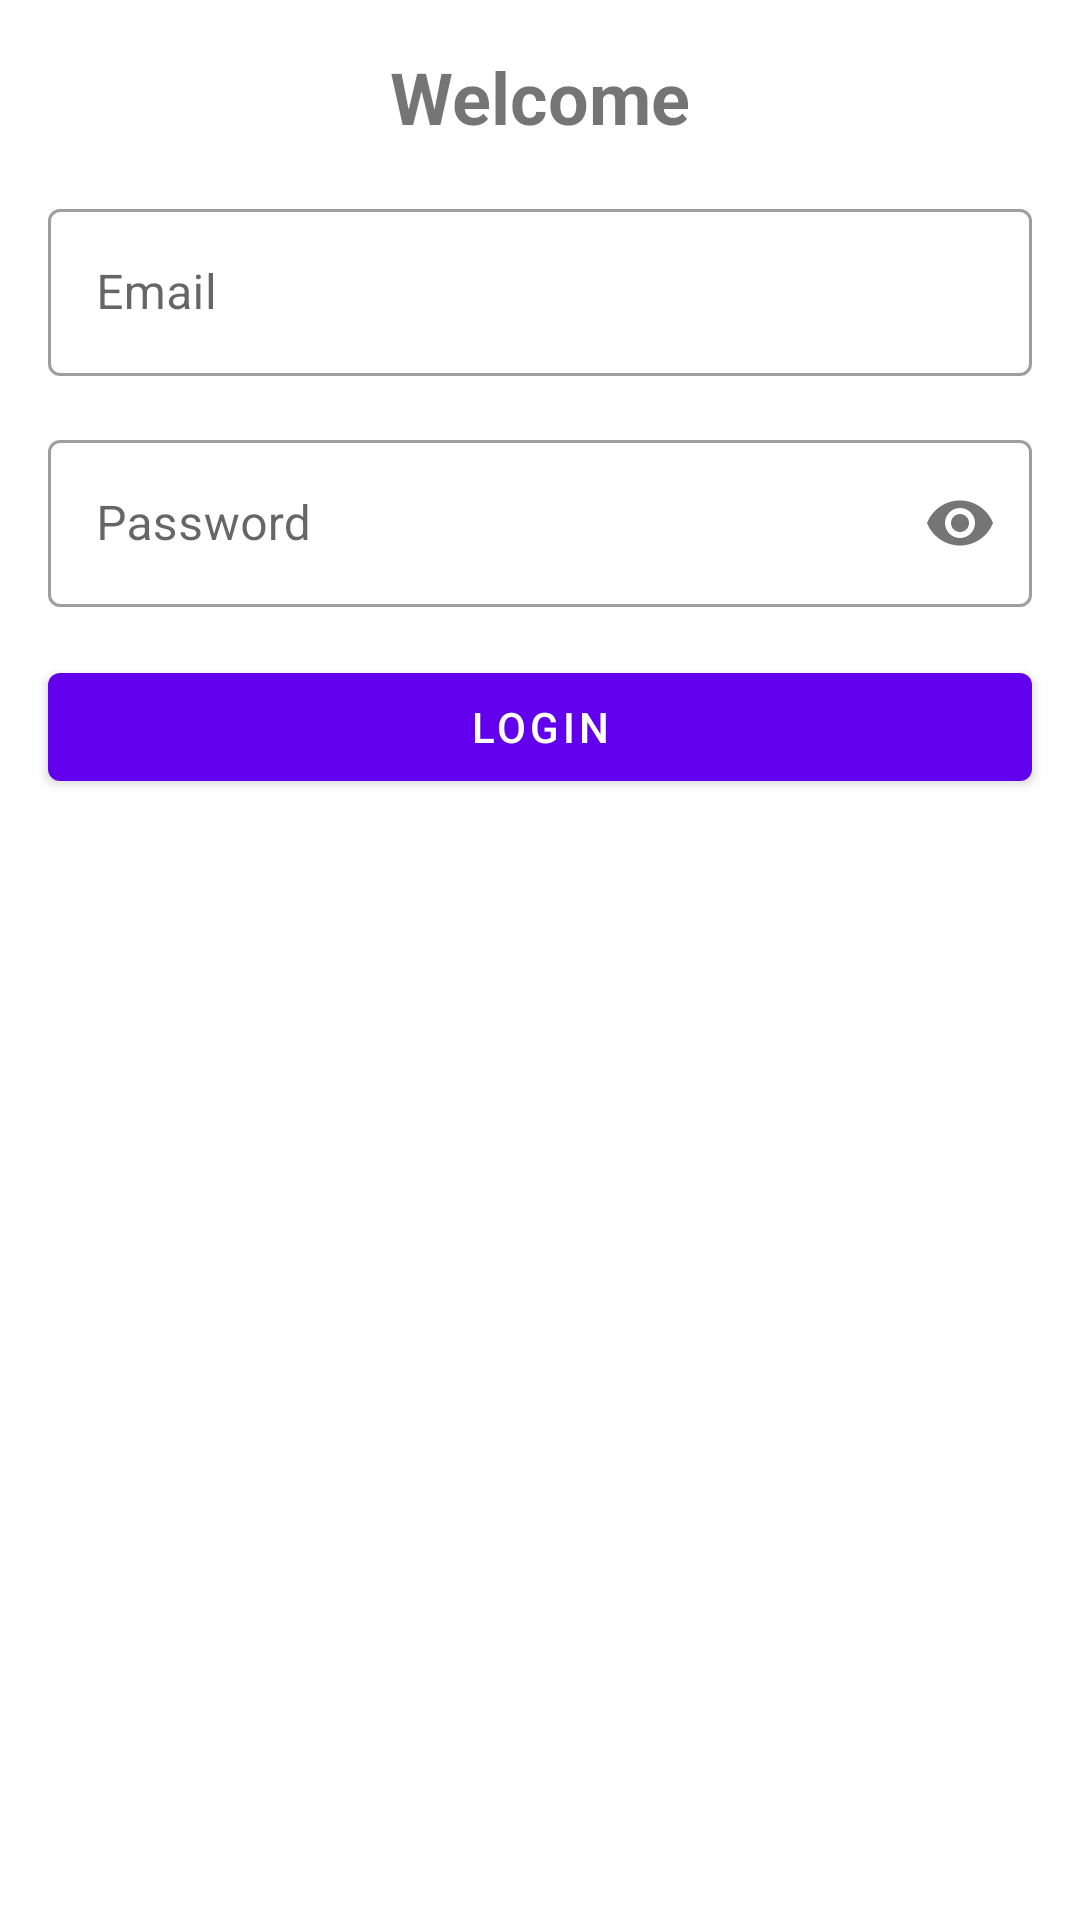

Produce the Android XML layout that renders to this screen, including the resource entries it uses.
<!-- AndroidManifest.xml: application theme Theme.MyBills -->
<!-- res/layout/activity_login_user.xml -->
<?xml version="1.0" encoding="utf-8"?>
<androidx.constraintlayout.widget.ConstraintLayout xmlns:android="http://schemas.android.com/apk/res/android"
    xmlns:app="http://schemas.android.com/apk/res-auto"
    xmlns:tools="http://schemas.android.com/tools"
    android:layout_width="match_parent"
    android:layout_height="match_parent"
    tools:context=".presentation.view.LoginUserActivity">


    <com.google.android.material.textview.MaterialTextView
        android:id="@+id/title"
        android:layout_width="wrap_content"
        android:layout_height="wrap_content"
        android:layout_margin="16dp"
        android:text="@string/title_login_description"
        android:textSize="24sp"
        android:textStyle="bold"
        app:layout_constraintEnd_toEndOf="parent"
        app:layout_constraintStart_toStartOf="parent"
        app:layout_constraintTop_toTopOf="parent"

        />

    <com.google.android.material.textfield.TextInputLayout
        android:id="@+id/email_login"
        style="@style/Widget.MaterialComponents.TextInputLayout.OutlinedBox"
        android:layout_width="0dp"
        android:layout_height="wrap_content"
        android:layout_margin="16dp"
        android:hint="@string/email_login"
        app:layout_constraintEnd_toEndOf="parent"
        app:layout_constraintStart_toStartOf="parent"
        app:layout_constraintTop_toBottomOf="@id/title">

    <com.google.android.material.textfield.TextInputEditText
        android:id="@+id/txt_email"
        android:layout_width="match_parent"
        android:layout_height="match_parent"
        android:inputType="text" />

    </com.google.android.material.textfield.TextInputLayout>


    <com.google.android.material.textfield.TextInputLayout
        android:id="@+id/password_login"
        style="@style/Widget.MaterialComponents.TextInputLayout.OutlinedBox"
        android:layout_width="0dp"
        android:layout_height="wrap_content"
        android:layout_margin="16dp"
        android:hint="@string/password_login"
        app:layout_constraintEnd_toEndOf="parent"
        app:layout_constraintStart_toStartOf="parent"
        app:layout_constraintTop_toBottomOf="@id/email_login"
        app:passwordToggleEnabled="true">

        <com.google.android.material.textfield.TextInputEditText
            android:id="@+id/txt_password"
            android:layout_width="match_parent"
            android:layout_height="match_parent"
            android:inputType="textPassword" />

    </com.google.android.material.textfield.TextInputLayout>
















    <com.google.android.material.button.MaterialButton
        android:id="@+id/btn_confirmar"
        android:layout_width="0dp"
        android:layout_height="wrap_content"
        android:layout_margin="16dp"
        android:text="@string/login_btn"
        app:layout_constraintEnd_toEndOf="parent"
        app:layout_constraintStart_toStartOf="parent"
        app:layout_constraintTop_toBottomOf="@id/password_login"
        />



</androidx.constraintlayout.widget.ConstraintLayout>
<!-- resources referenced by this layout -->
<resources>
  <string name="email_login">Email</string>
  <string name="login_btn">Login</string>
  <string name="password_login">Password</string>
  <string name="registra_login">Registra-se</string>
  <string name="title_login_description">Welcome</string>
  <style name="Theme.MyBills" parent="Theme.MaterialComponents.DayNight.DarkActionBar">
          
          <item name="colorPrimary">@color/purple_500</item>
          <item name="colorPrimaryVariant">@color/purple_700</item>
          <item name="colorOnPrimary">@color/white</item>
          
          <item name="colorSecondary">@color/teal_200</item>
          <item name="colorSecondaryVariant">@color/teal_700</item>
          <item name="colorOnSecondary">@color/black</item>
          
          <item name="android:statusBarColor" tools:targetApi="l">?attr/colorPrimaryVariant</item>
          
      </style>
  <color name="purple_500">#FF6200EE</color>
  <color name="purple_700">#FF3700B3</color>
  <color name="white">#FFFFFFFF</color>
  <color name="teal_200">#FF03DAC5</color>
  <color name="teal_700">#FF018786</color>
  <color name="black">#FF000000</color>
</resources>
